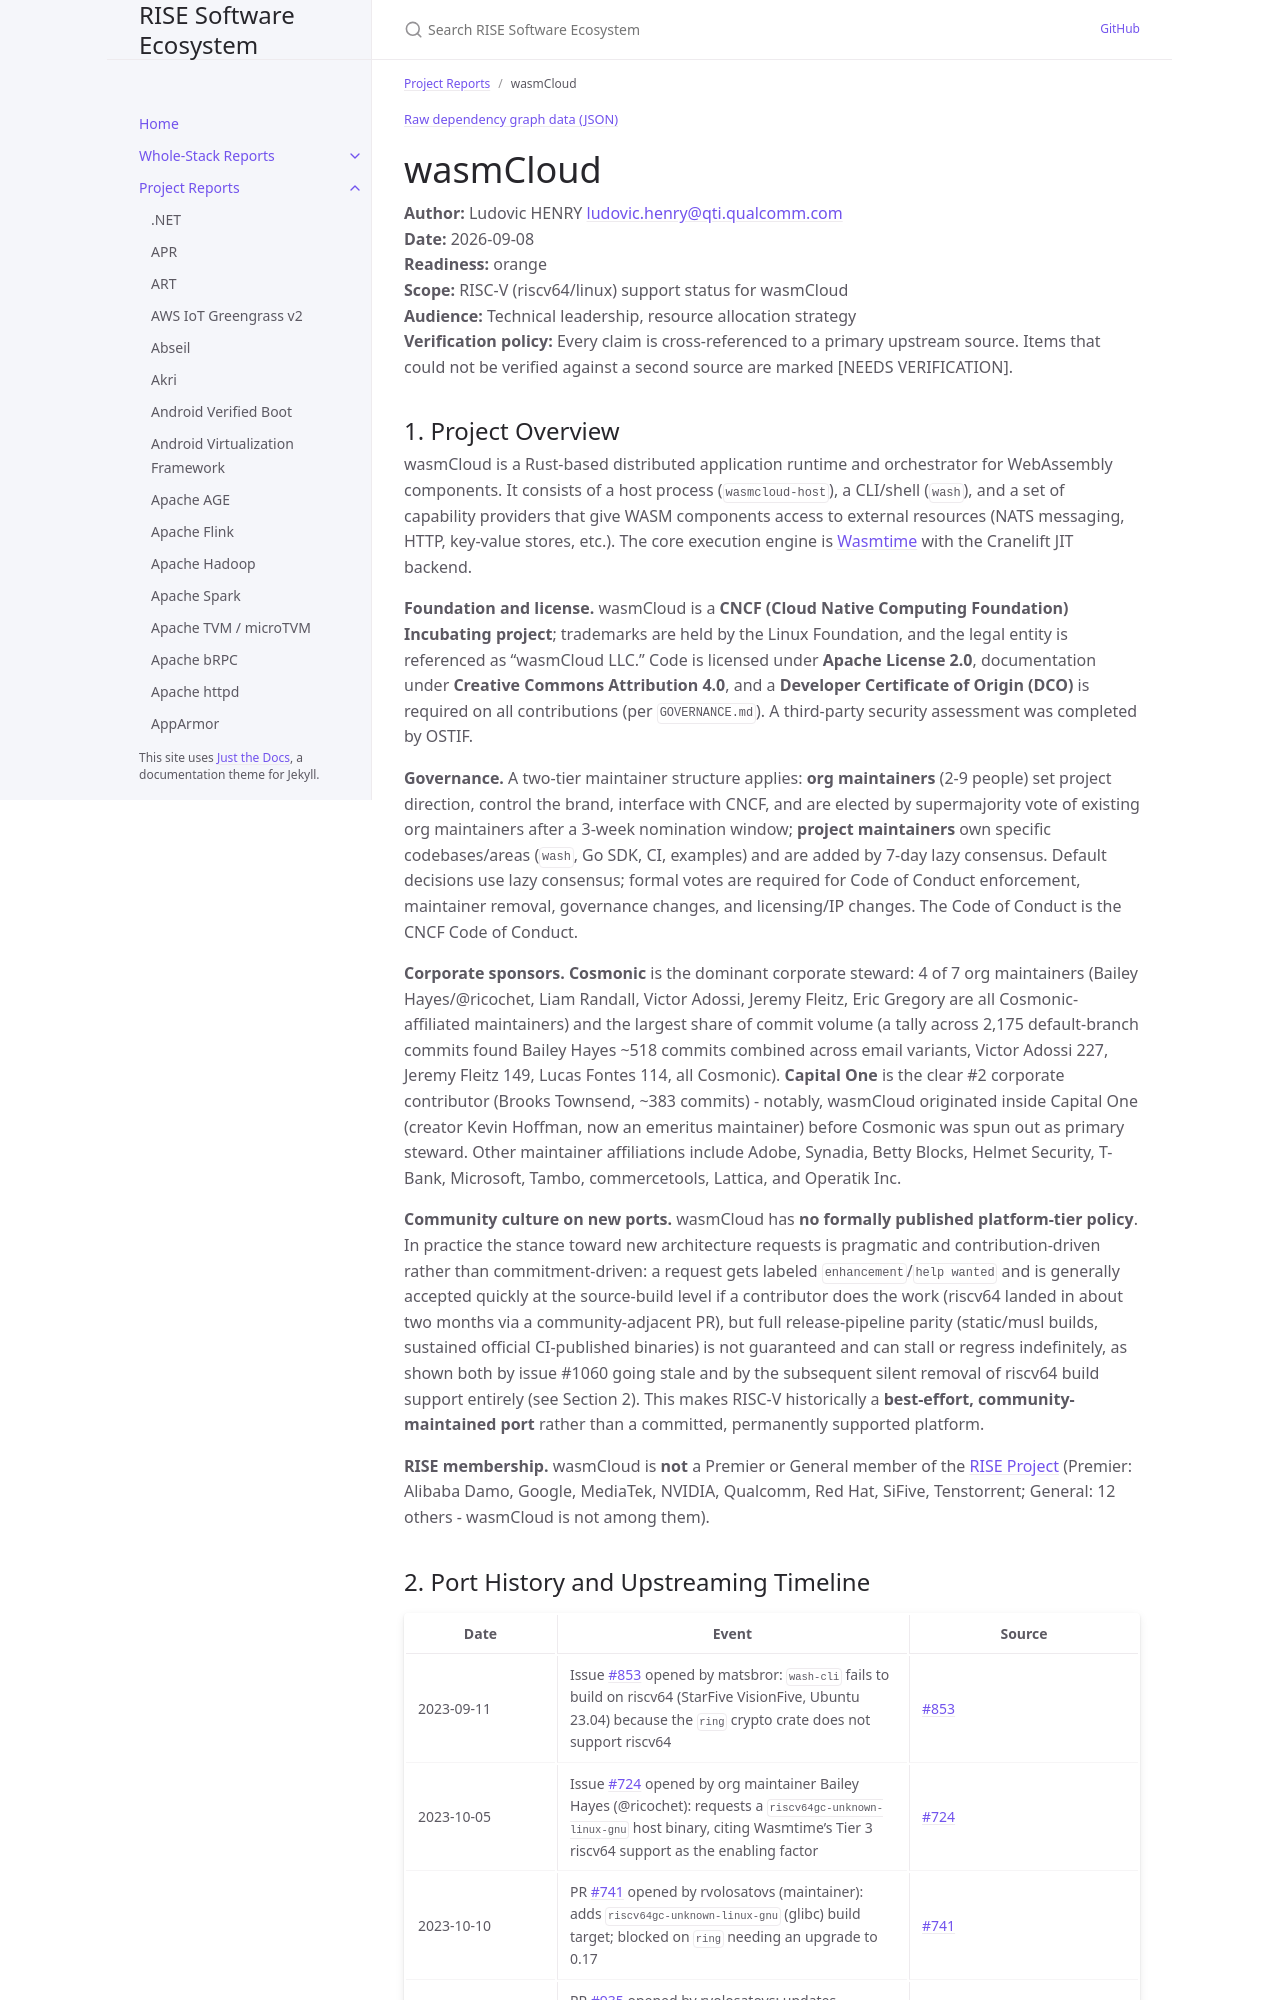

repository: riseproject-dev/sw-ecosystem · page: pr-preview/pr-9/project-reports/wasmcloud.html · generator: jekyll

---
title: wasmCloud
parent: Project Reports
color: orange
dependencies:
  - name: wasmtime
    relation: runtime-dependency
    criticality: critical
  - name: aws-lc-rs
    relation: runtime-dependency
    criticality: critical
  - name: rustls
    relation: runtime-dependency
    criticality: critical
  - name: sha2
    relation: runtime-dependency
    criticality: optional
  - name: flate2
    relation: runtime-dependency
    criticality: optional
  - name: async-nats
    relation: runtime-dependency
    criticality: critical
  - name: tokio
    relation: runtime-dependency
    criticality: critical
---

{% include dependency-graph.html slug="dependencies" subset="wasmcloud" %}

# wasmCloud

**Author:** Ludovic HENRY <ludovic.henry@qti.qualcomm.com><br/>
**Date:** 2026-09-08<br/>
**Readiness:** orange<br/>
**Scope:** RISC-V (riscv64/linux) support status for wasmCloud<br/>
**Audience:** Technical leadership, resource allocation strategy<br/>
**Verification policy:** Every claim is cross-referenced to a primary upstream source. Items that could not be verified against a second source are marked [NEEDS VERIFICATION].<br/>

## 1. Project Overview

wasmCloud is a Rust-based distributed application runtime and orchestrator for WebAssembly components. It consists of a host process (`wasmcloud-host`), a CLI/shell (`wash`), and a set of capability providers that give WASM components access to external resources (NATS messaging, HTTP, key-value stores, etc.). The core execution engine is [Wasmtime](https://wasmtime.dev/) with the Cranelift JIT backend.

**Foundation and license.** wasmCloud is a **CNCF (Cloud Native Computing Foundation) Incubating project**; trademarks are held by the Linux Foundation, and the legal entity is referenced as "wasmCloud LLC." Code is licensed under **Apache License 2.0**, documentation under **Creative Commons Attribution 4.0**, and a **Developer Certificate of Origin (DCO)** is required on all contributions (per `GOVERNANCE.md`). A third-party security assessment was completed by OSTIF.

**Governance.** A two-tier maintainer structure applies: **org maintainers** (2-9 people) set project direction, control the brand, interface with CNCF, and are elected by supermajority vote of existing org maintainers after a 3-week nomination window; **project maintainers** own specific codebases/areas (`wash`, Go SDK, CI, examples) and are added by 7-day lazy consensus. Default decisions use lazy consensus; formal votes are required for Code of Conduct enforcement, maintainer removal, governance changes, and licensing/IP changes. The Code of Conduct is the CNCF Code of Conduct.

**Corporate sponsors.** **Cosmonic** is the dominant corporate steward: 4 of 7 org maintainers (Bailey Hayes/@ricochet, Liam Randall, Victor Adossi, Jeremy Fleitz, Eric Gregory are all Cosmonic-affiliated maintainers) and the largest share of commit volume (a tally across 2,175 default-branch commits found Bailey Hayes ~518 commits combined across email variants, Victor Adossi 227, Jeremy Fleitz 149, Lucas Fontes 114, all Cosmonic). **Capital One** is the clear #2 corporate contributor (Brooks Townsend, ~383 commits) - notably, wasmCloud originated inside Capital One (creator Kevin Hoffman, now an emeritus maintainer) before Cosmonic was spun out as primary steward. Other maintainer affiliations include Adobe, Synadia, Betty Blocks, Helmet Security, T-Bank, Microsoft, Tambo, commercetools, Lattica, and Operatik Inc.

**Community culture on new ports.** wasmCloud has **no formally published platform-tier policy**. In practice the stance toward new architecture requests is pragmatic and contribution-driven rather than commitment-driven: a request gets labeled `enhancement`/`help wanted` and is generally accepted quickly at the source-build level if a contributor does the work (riscv64 landed in about two months via a community-adjacent PR), but full release-pipeline parity (static/musl builds, sustained official CI-published binaries) is not guaranteed and can stall or regress indefinitely, as shown both by issue #1060 going stale and by the subsequent silent removal of riscv64 build support entirely (see Section 2). This makes RISC-V historically a **best-effort, community-maintained port** rather than a committed, permanently supported platform.

**RISE membership.** wasmCloud is **not** a Premier or General member of the [RISE Project](https://riseproject.dev/members/) (Premier: Alibaba Damo, Google, MediaTek, NVIDIA, Qualcomm, Red Hat, SiFive, Tenstorrent; General: 12 others - wasmCloud is not among them).
